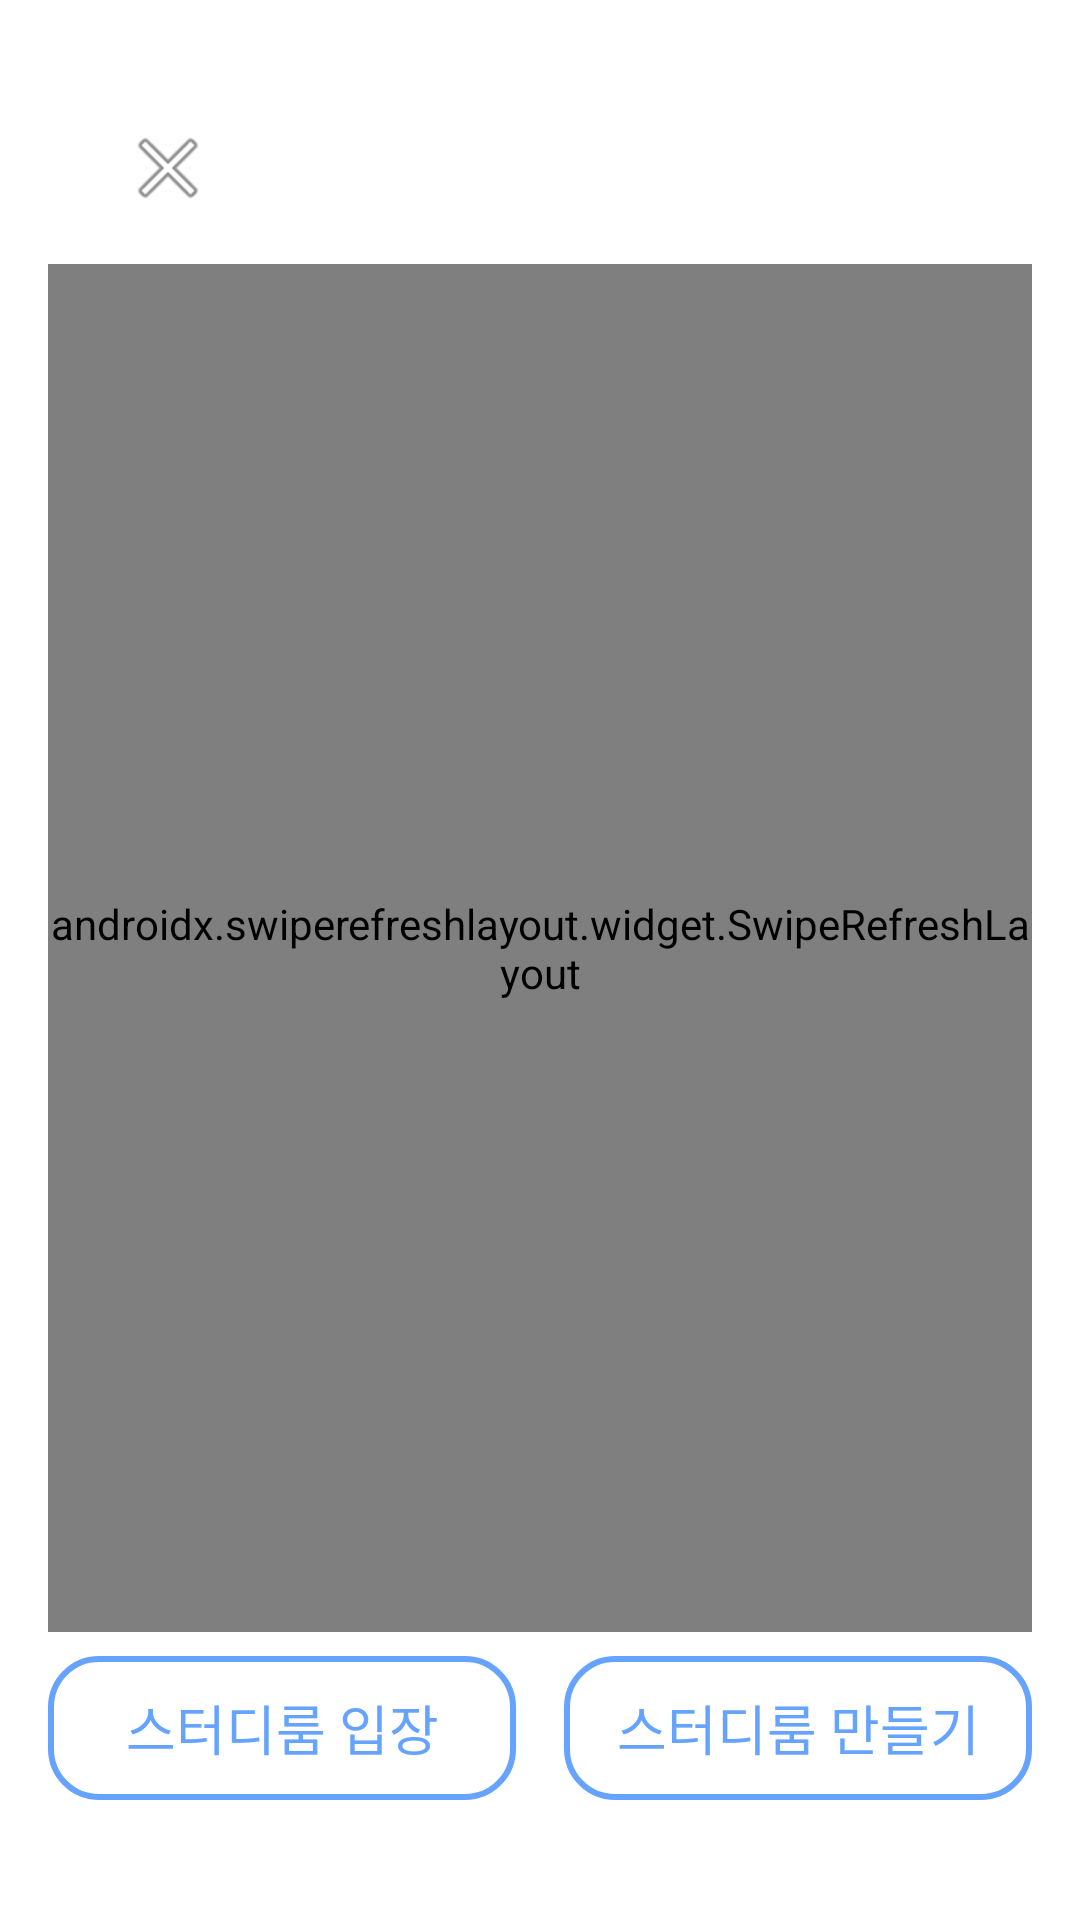

Here is an Android app screen rendered from its layout file. Give the layout XML and the strings, colors and styles it references.
<!-- AndroidManifest.xml: application theme AppTheme -->
<!-- res/layout/activity_study_room.xml -->
<?xml version="1.0" encoding="utf-8"?>
<androidx.constraintlayout.widget.ConstraintLayout
    xmlns:android="http://schemas.android.com/apk/res/android"
    xmlns:app="http://schemas.android.com/apk/res-auto"
    xmlns:tools="http://schemas.android.com/tools"
    android:layout_width="match_parent"
    android:layout_height="match_parent"
    android:padding="16dp"
    tools:context=".ui.StudyRoomActivity">

    
    <ImageButton
        android:id="@+id/btn_close"
        android:layout_width="48dp"
        android:layout_height="48dp"
        android:background="@android:color/transparent"
        android:src="@android:drawable/ic_menu_close_clear_cancel"
        android:contentDescription="닫기"
        app:layout_constraintStart_toStartOf="parent"
        app:layout_constraintTop_toTopOf="parent"
        android:layout_marginTop="16dp"
        android:layout_marginStart="16dp" />

    <androidx.swiperefreshlayout.widget.SwipeRefreshLayout
        android:id="@+id/swipe_refresh_layout_study_rooms"
        android:layout_width="0dp"
        android:layout_height="0dp"
        android:layout_marginTop="8dp"
        android:layout_marginBottom="8dp"
        app:layout_constraintTop_toBottomOf="@id/btn_close"
        app:layout_constraintBottom_toTopOf="@id/layout_bottom_buttons"
        app:layout_constraintStart_toStartOf="parent"
        app:layout_constraintEnd_toEndOf="parent">

        
        <androidx.recyclerview.widget.RecyclerView
            android:id="@+id/recycler_study_rooms"
            android:layout_width="match_parent"
            android:layout_height="match_parent"
            android:clipToPadding="false"
            android:paddingTop="12dp"
            android:paddingBottom="12dp"
            android:contentDescription="스터디룸 목록" /> 
    </androidx.swiperefreshlayout.widget.SwipeRefreshLayout>

    <ProgressBar
        android:id="@+id/progress_bar_study_room"
        style="?android:attr/progressBarStyle"
        android:layout_width="wrap_content"
        android:layout_height="wrap_content"
        app:layout_constraintTop_toTopOf="@id/swipe_refresh_layout_study_rooms"
        app:layout_constraintBottom_toBottomOf="@id/swipe_refresh_layout_study_rooms"
        app:layout_constraintStart_toStartOf="@id/swipe_refresh_layout_study_rooms"
        app:layout_constraintEnd_toEndOf="@id/swipe_refresh_layout_study_rooms"
        android:visibility="gone"/>

    <TextView
        android:id="@+id/text_empty_study_rooms"
        android:layout_width="wrap_content"
        android:layout_height="wrap_content"
        android:text="참여한 스터디룸이 없습니다."
        android:visibility="gone"
        android:textSize="@dimen/empty_state_text_size"
        android:padding="@dimen/empty_state_padding"
        app:layout_constraintTop_toTopOf="@id/swipe_refresh_layout_study_rooms"
        app:layout_constraintBottom_toBottomOf="@id/swipe_refresh_layout_study_rooms"
        app:layout_constraintStart_toStartOf="@id/swipe_refresh_layout_study_rooms"
        app:layout_constraintEnd_toEndOf="@id/swipe_refresh_layout_study_rooms" />

    
    <LinearLayout
        android:id="@+id/layout_bottom_buttons"
        android:layout_width="0dp"
        android:layout_height="wrap_content"
        android:orientation="horizontal"
        android:gravity="center"
        android:layout_marginBottom="24dp"
        app:layout_constraintBottom_toBottomOf="parent"
        app:layout_constraintStart_toStartOf="parent"
        app:layout_constraintEnd_toEndOf="parent">

        <androidx.appcompat.widget.AppCompatButton
            android:id="@+id/btn_join_room"
            android:layout_width="0dp"
            android:layout_height="wrap_content"
            android:layout_weight="1"
            android:layout_marginEnd="8dp"
            android:text="스터디룸 입장"
            android:textSize="18sp"
            android:textColor="#66A3FF"
            android:background="@drawable/rounded_blue_border_button" /> 

        <androidx.appcompat.widget.AppCompatButton
            android:id="@+id/btn_create_room"
            android:layout_width="0dp"
            android:layout_height="wrap_content"
            android:layout_weight="1"
            android:layout_marginStart="8dp"
            android:text="스터디룸 만들기"
            android:textSize="18sp"
            android:textColor="#66A3FF"
            android:background="@drawable/rounded_blue_border_button" />
    </LinearLayout>

</androidx.constraintlayout.widget.ConstraintLayout>
<!-- resources referenced by this layout -->
<resources>
  <dimen name="empty_state_padding">32dp</dimen>
  <dimen name="empty_state_text_size">16sp</dimen>
  <!-- drawable rounded_blue_border_button (drawable) -->
  <shape xmlns:android="http://schemas.android.com/apk/res/android"
      android:shape="rectangle">
      <solid android:color="@android:color/transparent" />
      
  
      <stroke
          android:width="2dp"
          android:color="#66A3FF"/>
      <corners android:radius="16dp"/>
  </shape>
  <style name="AppTheme" parent="Theme.MaterialComponents.DayNight.DarkActionBar">
          <item name="colorPrimary">@color/purple_500</item>
          <item name="colorPrimaryVariant">@color/purple_700</item>
          <item name="colorOnPrimary">@color/white</item>
      </style>
  <color name="purple_500">#FF6200EE</color>
  <color name="purple_700">#FF3700B3</color>
  <color name="white">#FFFFFFFF</color>
</resources>
